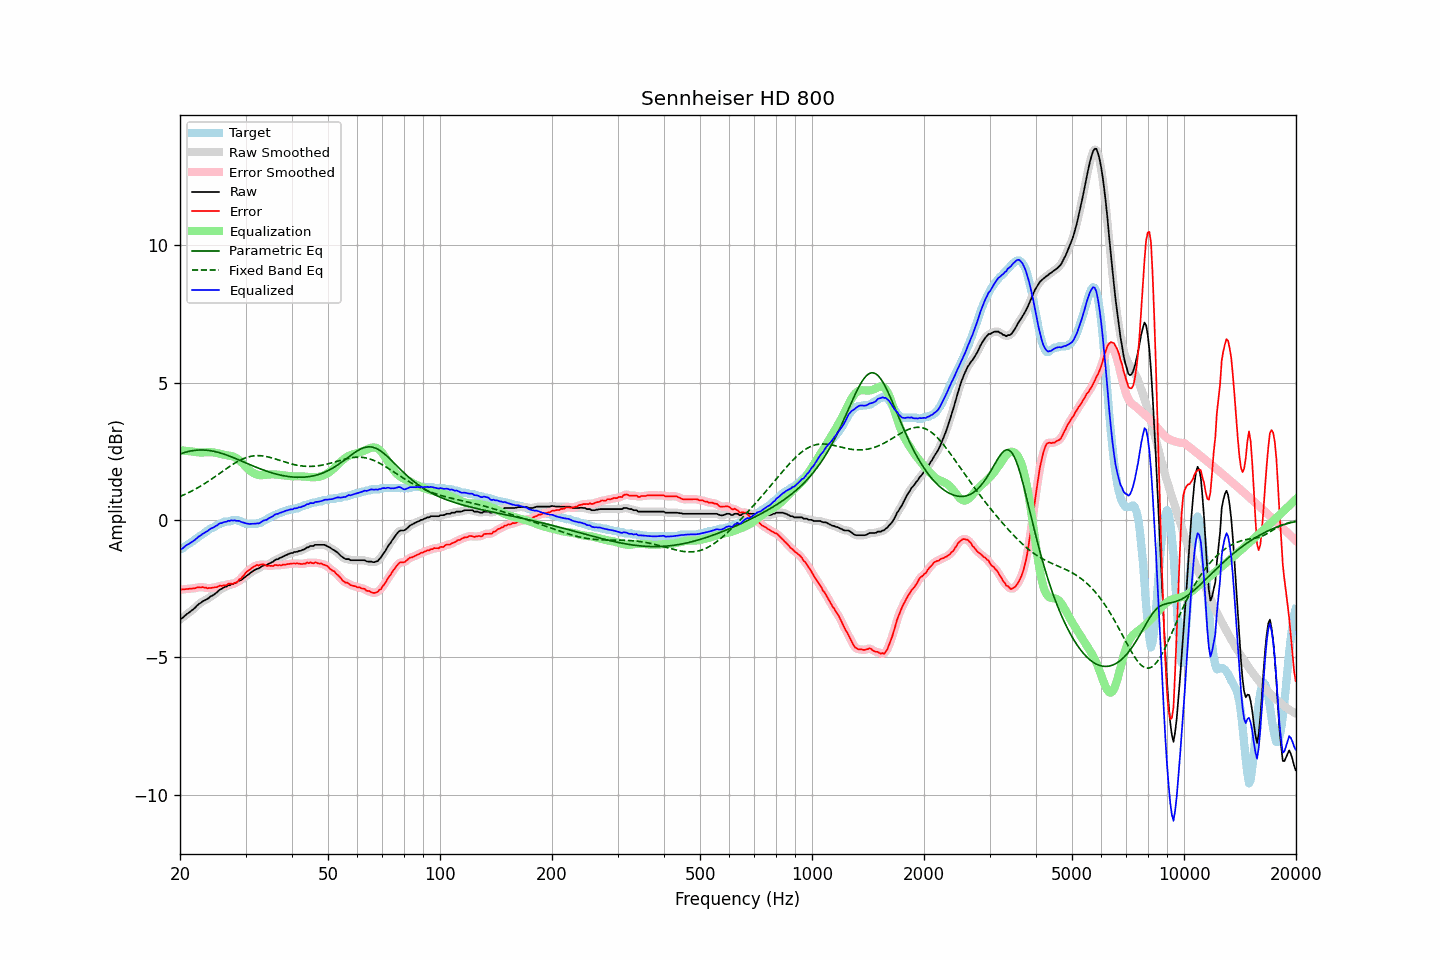

The table this chart was drawn from, first rows:
frequency, raw, error, smoothed, error_smoothed, equalization, parametric_eq, fixed_band_eq, equalized_raw, equalized_smoothed, target
20.00, -3.61, -2.54, -3.62, -2.54, 2.54, 2.40, 0.86, -1.07, -1.08, -1.07
20.20, -3.58, -2.53, -3.58, -2.53, 2.53, 2.42, 0.88, -1.05, -1.04, -1.05
20.40, -3.54, -2.52, -3.53, -2.53, 2.53, 2.44, 0.91, -1.02, -1.01, -1.02
20.61, -3.48, -2.52, -3.49, -2.52, 2.52, 2.46, 0.93, -0.96, -0.97, -0.96
20.81, -3.43, -2.51, -3.44, -2.51, 2.51, 2.48, 0.96, -0.92, -0.92, -0.92
21.02, -3.39, -2.51, -3.39, -2.51, 2.51, 2.49, 0.99, -0.89, -0.88, -0.88
21.23, -3.35, -2.50, -3.35, -2.50, 2.50, 2.50, 1.02, -0.85, -0.85, -0.85
21.44, -3.30, -2.50, -3.31, -2.50, 2.49, 2.51, 1.04, -0.81, -0.81, -0.80
21.66, -3.26, -2.49, -3.26, -2.49, 2.49, 2.52, 1.07, -0.78, -0.78, -0.77
21.87, -3.21, -2.49, -3.21, -2.48, 2.48, 2.53, 1.11, -0.74, -0.73, -0.72
22.09, -3.15, -2.47, -3.15, -2.47, 2.47, 2.54, 1.14, -0.68, -0.68, -0.68
22.31, -3.09, -2.45, -3.10, -2.46, 2.46, 2.54, 1.17, -0.63, -0.64, -0.64
22.54, -3.04, -2.45, -3.05, -2.45, 2.46, 2.55, 1.20, -0.59, -0.59, -0.60
22.76, -3.01, -2.46, -3.01, -2.45, 2.46, 2.55, 1.24, -0.56, -0.55, -0.55
22.99, -2.96, -2.44, -2.97, -2.45, 2.46, 2.55, 1.27, -0.51, -0.51, -0.53
23.22, -2.93, -2.46, -2.94, -2.46, 2.46, 2.54, 1.31, -0.47, -0.48, -0.48
23.45, -2.90, -2.46, -2.90, -2.46, 2.46, 2.54, 1.35, -0.44, -0.44, -0.45
23.69, -2.87, -2.49, -2.87, -2.48, 2.47, 2.54, 1.39, -0.41, -0.40, -0.39
23.92, -2.83, -2.48, -2.83, -2.48, 2.47, 2.53, 1.42, -0.36, -0.36, -0.36
24.16, -2.78, -2.48, -2.79, -2.48, 2.47, 2.52, 1.46, -0.31, -0.32, -0.31
24.40, -2.75, -2.47, -2.75, -2.46, 2.46, 2.51, 1.50, -0.29, -0.29, -0.29
24.65, -2.72, -2.46, -2.72, -2.46, 2.46, 2.50, 1.54, -0.27, -0.26, -0.27
24.89, -2.67, -2.44, -2.68, -2.45, 2.45, 2.49, 1.58, -0.23, -0.23, -0.23
25.14, -2.63, -2.44, -2.63, -2.43, 2.43, 2.47, 1.63, -0.20, -0.19, -0.19
25.39, -2.57, -2.41, -2.58, -2.42, 2.42, 2.46, 1.67, -0.15, -0.16, -0.16
25.65, -2.52, -2.38, -2.53, -2.40, 2.41, 2.44, 1.71, -0.12, -0.13, -0.14
25.91, -2.50, -2.40, -2.49, -2.39, 2.39, 2.42, 1.75, -0.11, -0.10, -0.10
26.16, -2.46, -2.37, -2.47, -2.39, 2.38, 2.40, 1.79, -0.08, -0.09, -0.09
26.43, -2.43, -2.38, -2.44, -2.38, 2.37, 2.38, 1.83, -0.07, -0.07, -0.05
26.69, -2.42, -2.37, -2.41, -2.35, 2.36, 2.36, 1.87, -0.07, -0.05, -0.05
26.96, -2.37, -2.32, -2.39, -2.34, 2.35, 2.34, 1.91, -0.03, -0.04, -0.05
27.23, -2.37, -2.32, -2.37, -2.33, 2.34, 2.32, 1.95, -0.03, -0.03, -0.05
27.50, -2.33, -2.32, -2.34, -2.32, 2.33, 2.30, 1.99, -0.01, -0.01, -0.01
27.77, -2.33, -2.33, -2.33, -2.31, 2.31, 2.27, 2.03, -0.02, -0.02, -0.01
28.05, -2.29, -2.29, -2.30, -2.30, 2.28, 2.25, 2.07, -0.01, -0.02, -0.01
28.33, -2.28, -2.28, -2.28, -2.27, 2.25, 2.23, 2.10, -0.03, -0.02, -0.01
28.62, -2.24, -2.24, -2.24, -2.23, 2.22, 2.20, 2.13, -0.03, -0.03, -0.01
28.90, -2.20, -2.15, -2.21, -2.18, 2.17, 2.18, 2.16, -0.04, -0.05, -0.05
29.19, -2.18, -2.13, -2.18, -2.12, 2.11, 2.15, 2.19, -0.07, -0.06, -0.05
29.48, -2.14, -2.05, -2.14, -2.05, 2.06, 2.13, 2.22, -0.09, -0.09, -0.09
29.78, -2.09, -1.99, -2.10, -1.99, 1.99, 2.10, 2.24, -0.10, -0.11, -0.10
30.08, -2.05, -1.91, -2.05, -1.92, 1.93, 2.08, 2.27, -0.12, -0.12, -0.14
30.38, -2.00, -1.86, -2.01, -1.86, 1.87, 2.05, 2.29, -0.13, -0.13, -0.14
30.68, -1.96, -1.82, -1.96, -1.82, 1.82, 2.03, 2.30, -0.14, -0.14, -0.14
30.99, -1.91, -1.78, -1.92, -1.78, 1.77, 2.00, 2.32, -0.14, -0.14, -0.14
31.30, -1.87, -1.74, -1.87, -1.74, 1.73, 1.98, 2.33, -0.14, -0.14, -0.14
31.61, -1.83, -1.70, -1.83, -1.69, 1.70, 1.95, 2.33, -0.14, -0.14, -0.14
31.93, -1.80, -1.66, -1.81, -1.67, 1.67, 1.93, 2.34, -0.13, -0.14, -0.14
32.24, -1.77, -1.63, -1.78, -1.65, 1.65, 1.90, 2.34, -0.12, -0.13, -0.14
32.57, -1.76, -1.66, -1.75, -1.64, 1.64, 1.88, 2.34, -0.13, -0.12, -0.10
32.89, -1.72, -1.62, -1.72, -1.63, 1.63, 1.86, 2.34, -0.09, -0.09, -0.10
33.22, -1.68, -1.62, -1.69, -1.62, 1.63, 1.84, 2.33, -0.05, -0.06, -0.07
33.55, -1.65, -1.62, -1.66, -1.62, 1.63, 1.82, 2.33, -0.02, -0.03, -0.04
33.89, -1.64, -1.64, -1.64, -1.64, 1.64, 1.79, 2.32, -0.00, -0.00, -0.01
34.23, -1.64, -1.67, -1.63, -1.66, 1.65, 1.77, 2.31, 0.00, 0.02, 0.03
34.57, -1.59, -1.66, -1.60, -1.67, 1.65, 1.75, 2.29, 0.06, 0.05, 0.07
34.92, -1.57, -1.67, -1.58, -1.67, 1.66, 1.74, 2.28, 0.08, 0.08, 0.10
35.27, -1.54, -1.67, -1.54, -1.67, 1.66, 1.72, 2.26, 0.12, 0.12, 0.12
35.62, -1.51, -1.68, -1.51, -1.66, 1.66, 1.70, 2.24, 0.15, 0.15, 0.16
35.97, -1.46, -1.63, -1.47, -1.65, 1.66, 1.68, 2.23, 0.20, 0.19, 0.17
... 635 more rows
